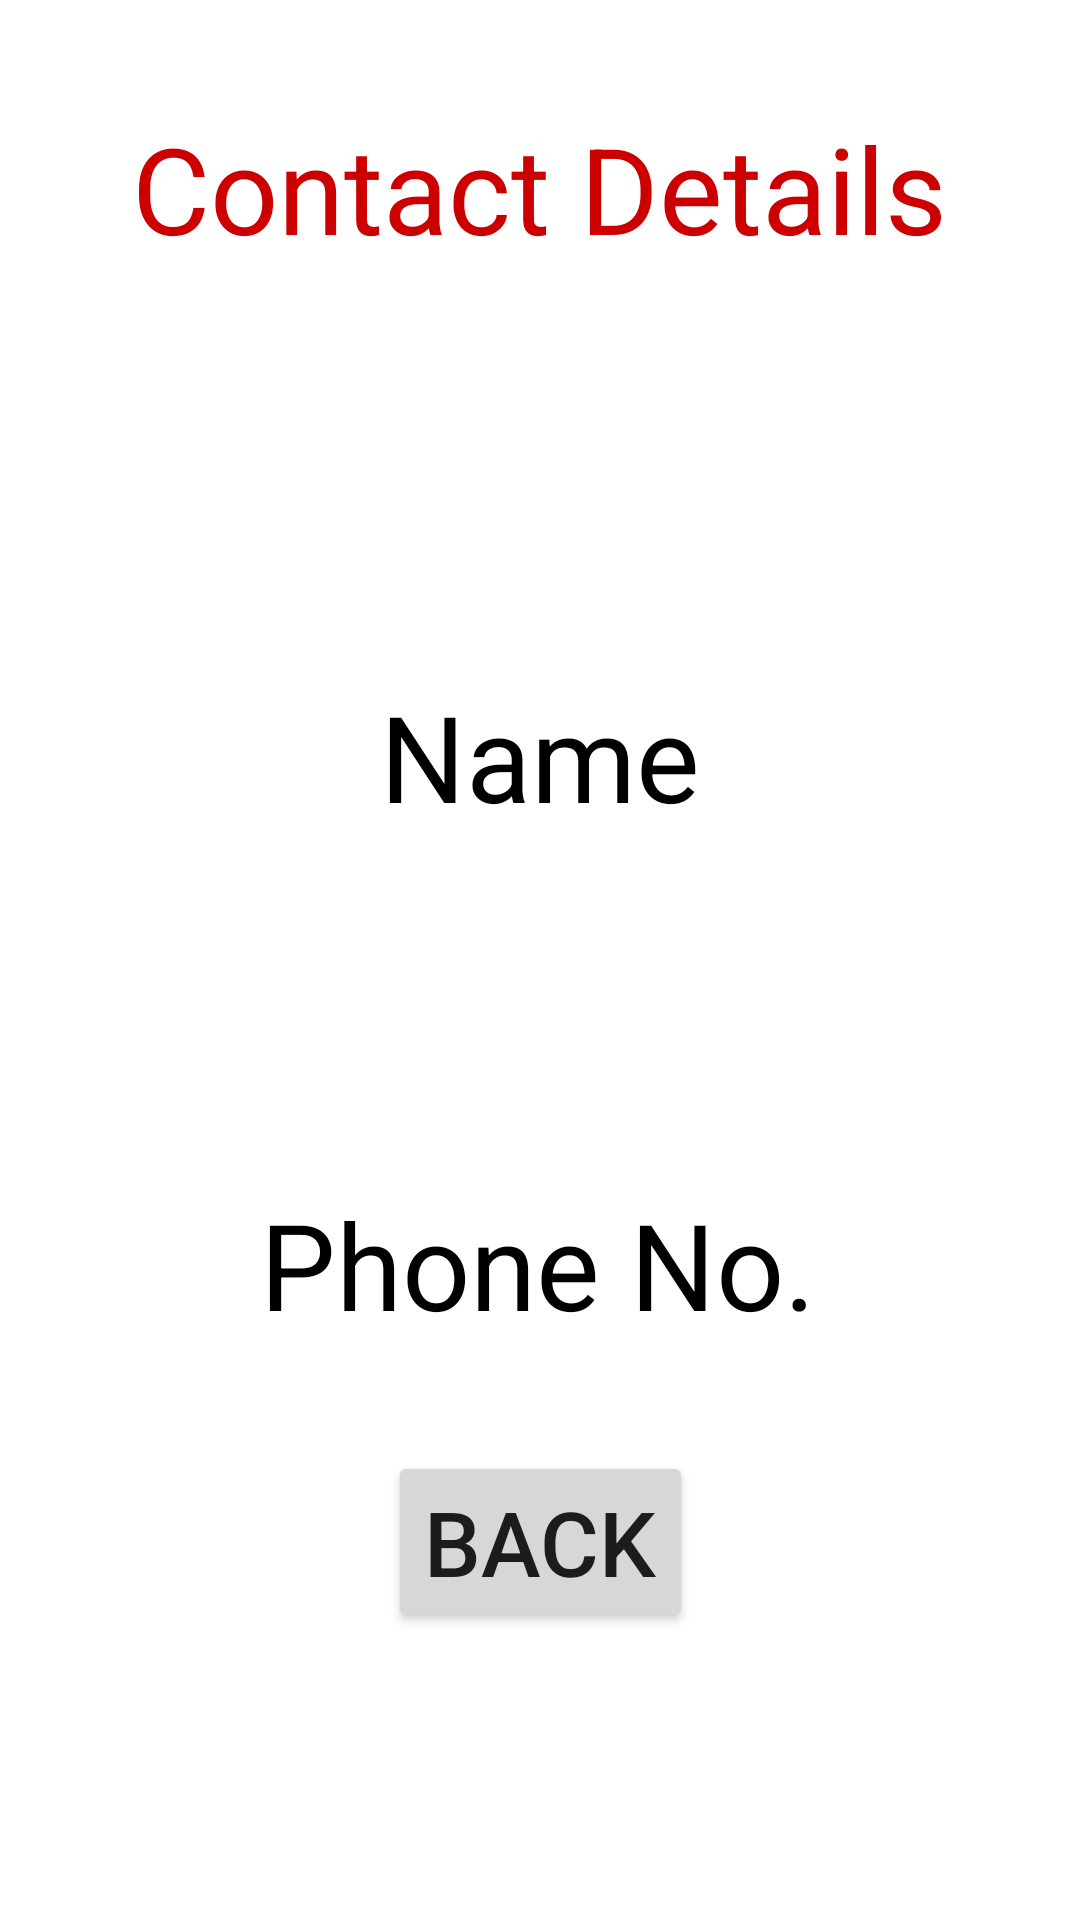

Produce the Android XML layout that renders to this screen, including the resource entries it uses.
<!-- AndroidManifest.xml: application theme Theme.ListContactApp -->
<!-- res/layout/activity_second.xml -->
<?xml version="1.0" encoding="utf-8"?>
<androidx.constraintlayout.widget.ConstraintLayout xmlns:android="http://schemas.android.com/apk/res/android"
    xmlns:app="http://schemas.android.com/apk/res-auto"
    xmlns:tools="http://schemas.android.com/tools"
    android:layout_width="match_parent"
    android:layout_height="match_parent"
    tools:context=".SecondActivity">

    <TextView
        android:id="@+id/title"
        android:layout_width="wrap_content"
        android:layout_height="wrap_content"
        android:layout_marginTop="36dp"
        android:text="Contact Details"
        android:textSize="40dp"
        android:textColor="@android:color/holo_red_dark"
        app:layout_constraintEnd_toEndOf="parent"
        app:layout_constraintHorizontal_bias="0.498"
        app:layout_constraintStart_toStartOf="parent"
        app:layout_constraintTop_toTopOf="parent" />

    <TextView
        android:id="@+id/tvName"
        android:layout_width="wrap_content"
        android:layout_height="wrap_content"
        android:layout_marginTop="136dp"
        android:text="Name"
        android:textColor="@color/black"
        android:textSize="40dp"
        app:layout_constraintEnd_toEndOf="parent"
        app:layout_constraintStart_toStartOf="parent"
        app:layout_constraintTop_toBottomOf="@+id/title" />

    <TextView
        android:id="@+id/tvPhone"
        android:layout_width="wrap_content"
        android:layout_height="wrap_content"
        android:layout_marginTop="116dp"
        android:text="Phone No."
        android:textColor="@color/black"
        android:textSize="40dp"
        app:layout_constraintEnd_toEndOf="parent"
        app:layout_constraintHorizontal_bias="0.497"
        app:layout_constraintStart_toStartOf="parent"
        app:layout_constraintTop_toBottomOf="@+id/tvName" />

    <Button
        android:id="@+id/btnBack"
        android:layout_width="wrap_content"
        android:layout_height="wrap_content"
        android:layout_marginBottom="96dp"
        android:text="Back"
        android:textSize="30dp"
        app:layout_constraintBottom_toBottomOf="parent"
        app:layout_constraintEnd_toEndOf="parent"
        app:layout_constraintStart_toStartOf="parent"
        app:layout_constraintTop_toBottomOf="@+id/tvPhone"
        app:layout_constraintVertical_bias="1.0" />
</androidx.constraintlayout.widget.ConstraintLayout>
<!-- resources referenced by this layout -->
<resources>
  <style name="Theme.ListContactApp" parent="Theme.MaterialComponents.DayNight.DarkActionBar">
          
          <item name="colorPrimary">@color/purple_500</item>
          <item name="colorPrimaryVariant">@color/purple_700</item>
          <item name="colorOnPrimary">@color/white</item>
          
          <item name="colorSecondary">@color/teal_200</item>
          <item name="colorSecondaryVariant">@color/teal_700</item>
          <item name="colorOnSecondary">@color/black</item>
          
          <item name="android:statusBarColor" tools:targetApi="l">?attr/colorPrimaryVariant</item>
          
      </style>
  <!-- not gathered from this repository: default colours our renderer supplied (Android Studio template values) -->
  <color name="purple_500">#FF6200EE</color>
  <color name="purple_700">#FF3700B3</color>
  <color name="teal_200">#FF03DAC5</color>
  <color name="teal_700">#FF018786</color>
  <color name="black">#FF000000</color>
  <color name="white">#FFFFFFFF</color>
</resources>
